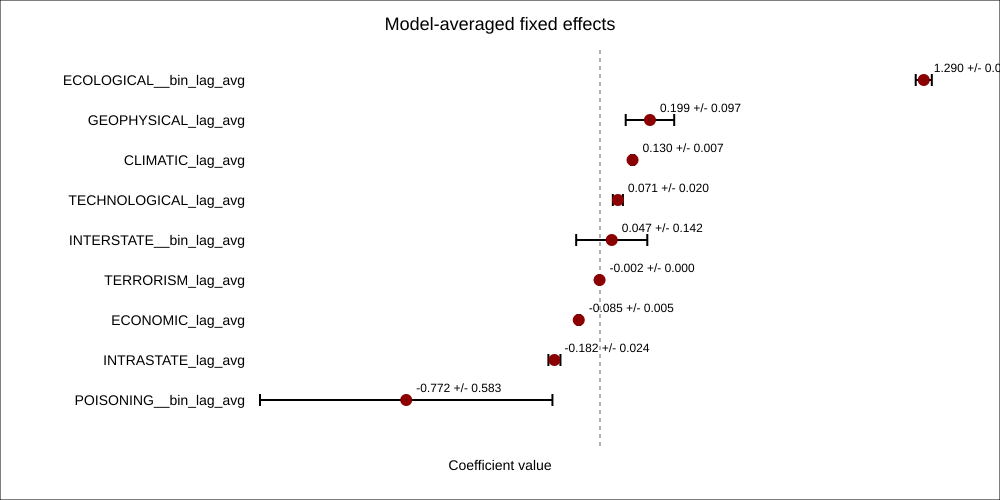

The table this chart was drawn from, first rows:
term, weight_sum, weighted_estimate, weighted_sd, weighted_std_error
ECOLOGICAL__bin_lag_avg, 0.4056, 1.29, 0.0321, 0.9495
GEOPHYSICAL_lag_avg, 0.07408, 0.1991, 0.0966, 0.1413
CLIMATIC_lag_avg, 0.9879, 0.1297, 0.006574, 0.02952
TECHNOLOGICAL_lag_avg, 0.008283, 0.0713, 0.02011, 0.02289
INTERSTATE__bin_lag_avg, 0.01775, 0.04678, 0.1417, 0.5604
TERRORISM_lag_avg, 0.003115, -0.001746, 9.684328858215853e-05, 0.0009752
ECONOMIC_lag_avg, 0.08234, -0.08464, 0.005222, 0.2109
INTRASTATE_lag_avg, 0.01578, -0.1816, 0.024, 0.1193
POISONING__bin_lag_avg, 0.002955, -0.7722, 0.5827, 135
